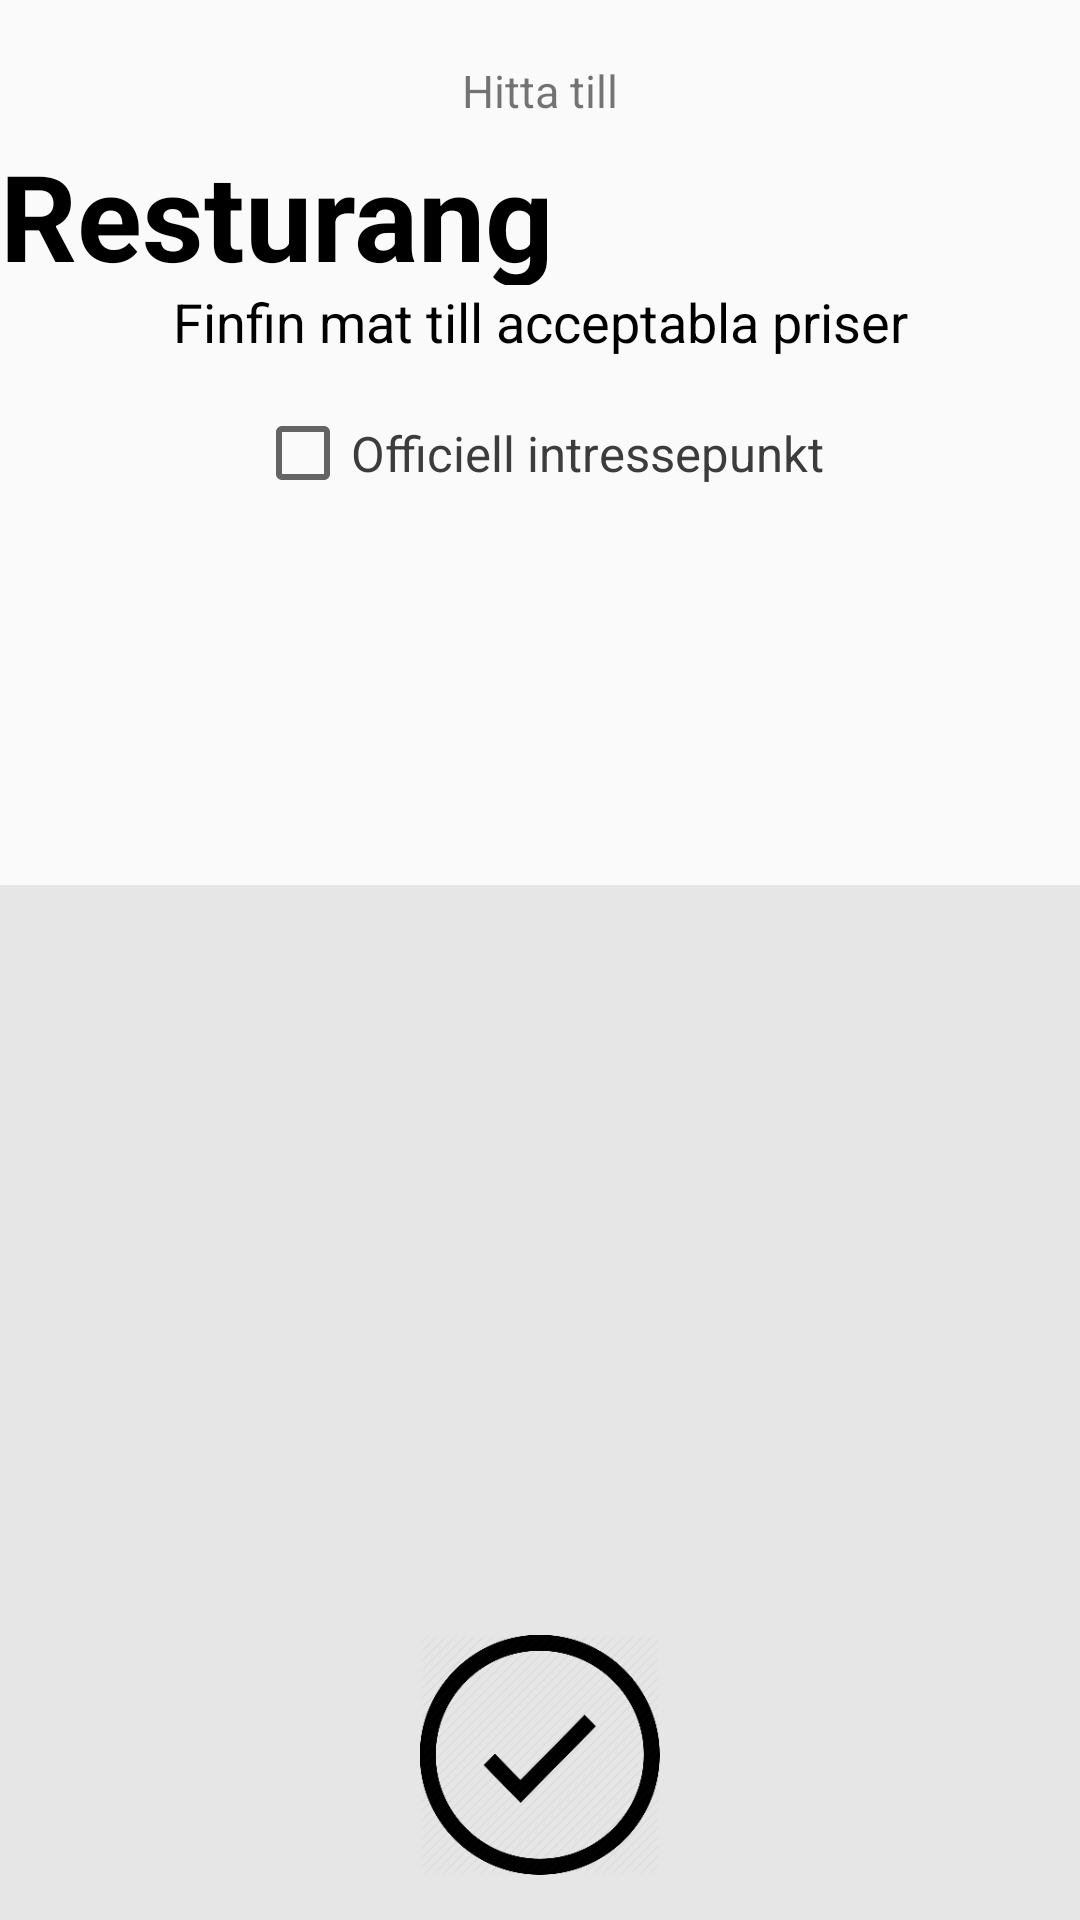

Produce the Android XML layout that renders to this screen, including the resource entries it uses.
<!-- AndroidManifest.xml: application theme AppTheme -->
<!-- res/layout/fragment_detail.xml -->
<FrameLayout xmlns:android="http://schemas.android.com/apk/res/android"
    xmlns:tools="http://schemas.android.com/tools"
    android:layout_width="match_parent"
    android:layout_height="match_parent"
    tools:context="com.example.firebazzze.tnm082_indoor_navigation.DetailFragment">

    <RelativeLayout
        android:layout_width="match_parent"
        android:layout_height="match_parent"
        android:orientation="vertical"
        android:paddingTop="20dp">

        <LinearLayout
            android:layout_alignParentTop="true"
            android:layout_width="match_parent"
            android:layout_height="wrap_content"
            android:orientation="vertical"
            android:paddingBottom="15dp">

            <TextView
                android:layout_width="wrap_content"
                android:layout_height="25dp"
                android:text="Hitta till"
                android:id="@+id/detailFindText"
                android:layout_gravity="center_horizontal|center_vertical"
                android:textSize="15dp"
                android:allowUndo="true" />

            <TextView
                android:layout_width="wrap_content"
                android:layout_height="50dp"
                android:text="Resturang matkultur"
                android:textStyle="bold"
                android:id="@+id/detailPoiNameText"
                android:layout_gravity="center_horizontal"
                android:textSize="40dp"
                android:textColor="#000000" />

            <TextView
                android:layout_width="320dp"
                android:layout_height="40dp"
                android:text="Finfin mat till acceptabla priser"
                android:id="@+id/detailPoiDescriptionText"
                android:gravity="center_horizontal"
                android:layout_gravity="center_horizontal"
                android:textSize="18dp"
                android:textColor="#000000"/>

            <CheckBox
                android:id="@+id/officalBoxDetail"
                android:layout_width="wrap_content"
                android:layout_height="wrap_content"
                android:text="Officiell intressepunkt"
                android:layout_gravity="center_horizontal"
                android:textSize="8pt"
                android:textColor="@color/colorQRText" />

        </LinearLayout>


        <LinearLayout
            android:layout_alignParentBottom="true"
            android:layout_width="match_parent"
            android:layout_height="wrap_content"
            android:orientation="vertical"
            android:background="#e6e6e6"
            android:paddingBottom="15dp">

            <ListView
                android:id="@+id/listView"
                android:layout_width="match_parent"
                android:layout_height="250dp"
                android:scrollbars="vertical"
                android:fadeScrollbars="false" />

            <ImageButton
                android:paddingTop="15dp"
                android:id="@+id/detailDoneButton"
                android:layout_width="80dp"
                android:layout_height="80dp"
                android:background="@drawable/path_done_button"
                android:layout_gravity="center_horizontal"/>

        </LinearLayout>
    </RelativeLayout>

</FrameLayout>
<!-- resources referenced by this layout -->
<resources>
  <color name="colorQRText">#3C3C3C</color>
  <!-- drawable path_done_button (drawable) -->
  <?xml version="1.0" encoding="utf-8"?>
  <selector xmlns:android="http://schemas.android.com/apk/res/android">
      <item
          android:state_enabled="false"
          android:drawable="@drawable/done_img" />
      <item
          android:state_pressed="true"
          android:state_enabled="true"
          android:drawable="@drawable/done_img_r" />
      <item
          android:state_focused="true"
          android:state_enabled="true"
          android:drawable="@drawable/done_img" />
      <item
          android:state_enabled="true"
          android:drawable="@drawable/done_img" />
  </selector>
  <style name="AppTheme" parent="Theme.AppCompat.Light.DarkActionBar">
          
          <item name="android:height">70dp</item>
          <item name="colorPrimary">@color/colorPrimary</item>
          <item name="colorPrimaryDark">@color/colorPrimaryDark</item>
          <item name="colorAccent">@color/colorAccent</item>
      </style>
  <!-- drawable done_img: png bitmap (drawable, 9641 bytes) -->
  <!-- drawable done_img_r: png bitmap (drawable, 7191 bytes) -->
  <color name="colorPrimary">#EC6F6C</color>
  <color name="colorPrimaryDark">#EC6F6C</color>
  <color name="colorAccent">#3C3C3C</color>
</resources>
